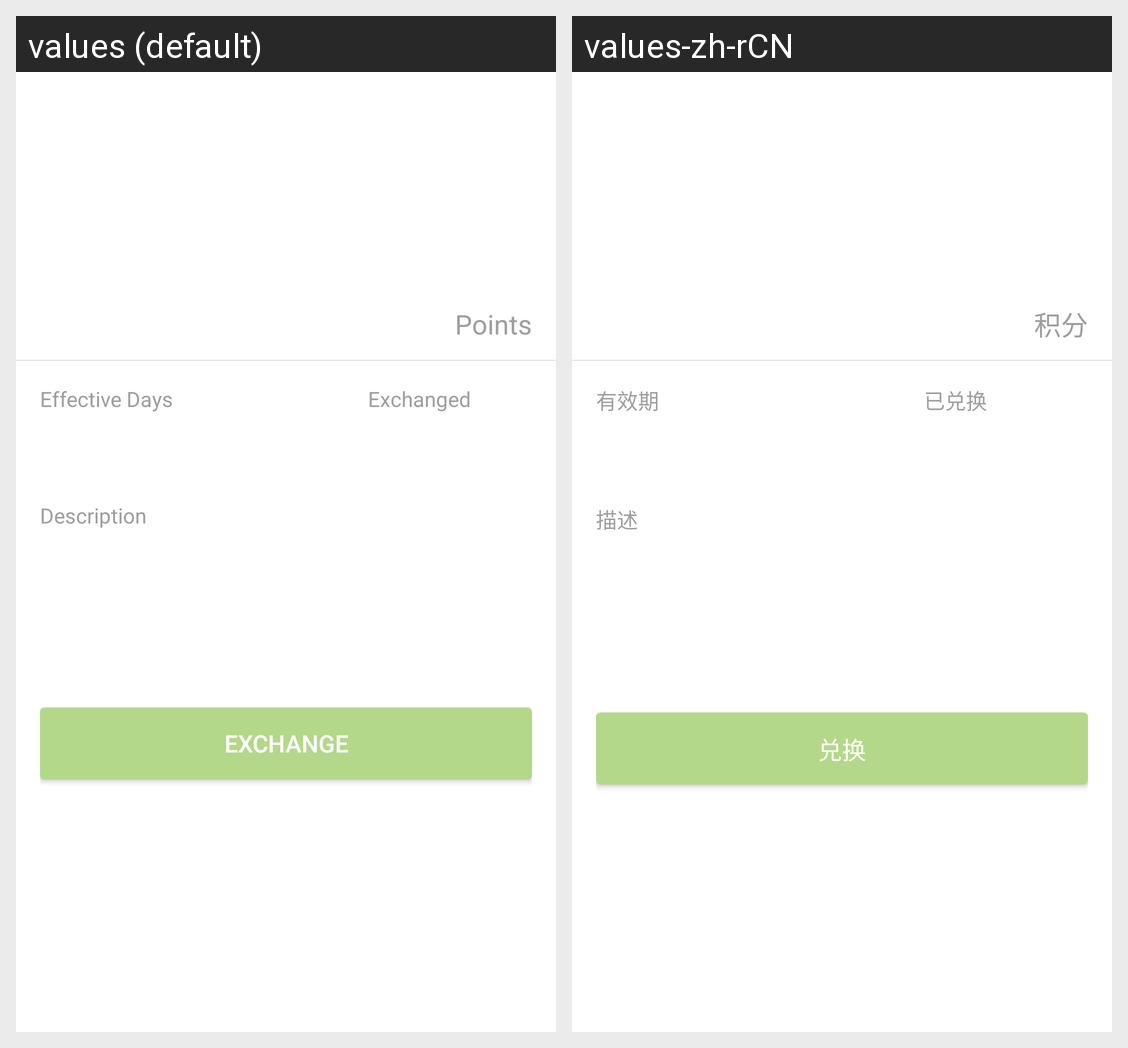

Translations of the strings shown on this Android screen, per locale in the grid:
Android screen res/layout/fragment_show_product_detail.xml rendered under 2 locales, left to right: values (default), values-zh-rCN. Device: Nexus 5 (rendered at 1080×1920; each locale shown at half size, 540×960, under a caption strip naming it); theme AppTheme.
Strings drawn on this screen, with the default value and each locale's value (text and hints the layout hard-codes, and strings that could not be matched under every locale, appear in the picture but are not listed):

integral
  values: Points
  values-zh-rCN: 积分

validity
  values: Effective Days
  values-zh-rCN: 有效期

exchanged
  values: Exchanged
  values-zh-rCN: 已兑换

describe_goods_details
  values: Description
  values-zh-rCN: 描述

exchange
  values: Exchange
  values-zh-rCN: 兑换
